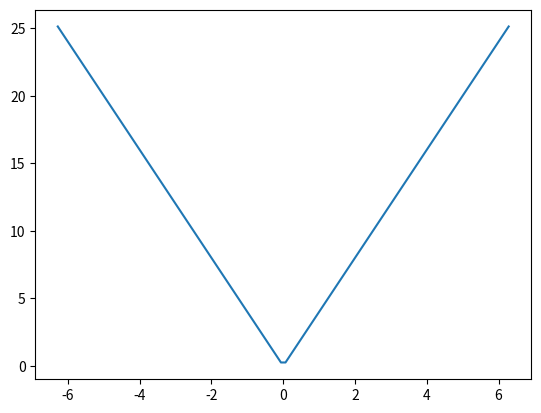
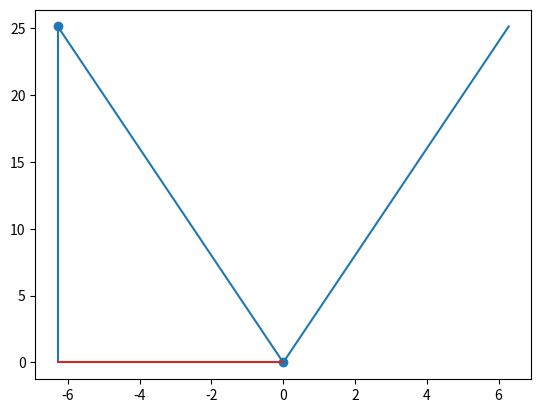
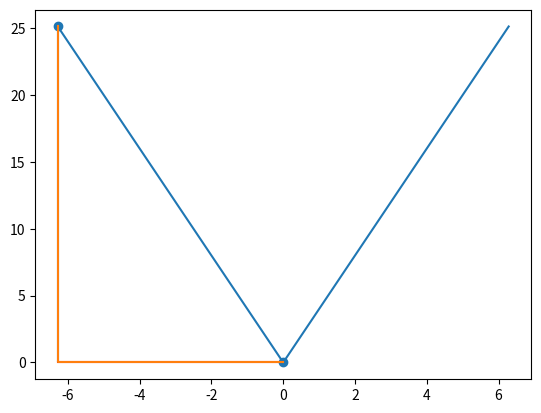

Recreate these plots in Python, in order.
import numpy as np
import matplotlib.pyplot as plt
t=np.linspace(-2*np.pi,2*np.pi,100)
fe=1/(2*np.pi)
te=np.arange(-2*np.pi,2*np.pi,1/fe)
x=4*np.abs(t)
xe=4*np.abs(te)
plt.plot(t,x)
plt.show()
plt.plot(t,x)
plt.stem(te,xe)
plt.show()
plt.plot(t,x)
plt.stem(te,xe)
plt.step(te,xe)
plt.show()
